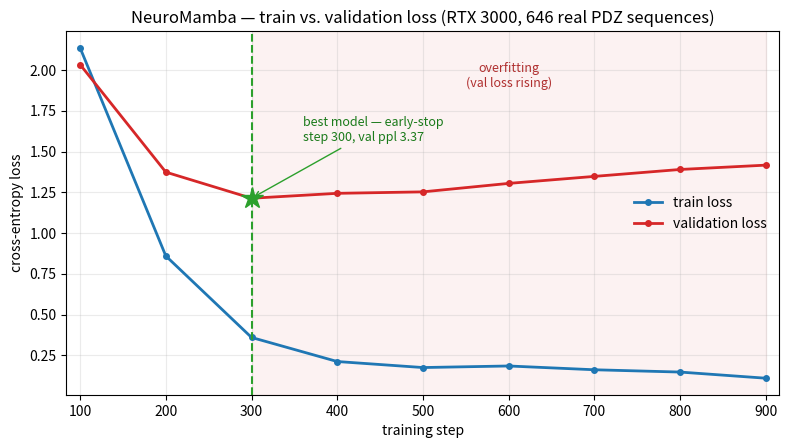

Source code (Python):
"""Plot the training vs. validation loss curve (with the early-stop point).

Reads a ``history.json`` written by ``neuromamba.train`` — a list of
``{"step", "loss", "val_loss", "val_ppl"}`` records — and renders a train/val
loss curve that marks the best (lowest-val-loss) checkpoint and shades the
region where the model starts to overfit. If no history file is found it falls
back to the recorded RTX 3000 run so the figure is always reproducible.

Usage::

    python scripts/plot_training.py                                   # defaults
    python scripts/plot_training.py --history outputs/neuromamba/history.json
    python scripts/plot_training.py --out docs/training_curve.png
"""
from __future__ import annotations

import argparse
import json
from pathlib import Path

# The RTX 3000 run on 646 real PDZ sequences (fallback when no history.json).
_RTX3000 = [
    {"step": 100, "loss": 2.1358, "val_loss": 2.0334},
    {"step": 200, "loss": 0.8595, "val_loss": 1.3738},
    {"step": 300, "loss": 0.3597, "val_loss": 1.2135},
    {"step": 400, "loss": 0.2120, "val_loss": 1.2437},
    {"step": 500, "loss": 0.1751, "val_loss": 1.2527},
    {"step": 600, "loss": 0.1847, "val_loss": 1.3046},
    {"step": 700, "loss": 0.1615, "val_loss": 1.3476},
    {"step": 800, "loss": 0.1474, "val_loss": 1.3900},
    {"step": 900, "loss": 0.1097, "val_loss": 1.4166},
]


def load_history(path: Path) -> list[dict]:
    if path.exists():
        recs = json.loads(path.read_text())
        recs = [r for r in recs if r.get("val_loss") is not None]
        if recs:
            return recs
    return _RTX3000


def main() -> int:
    p = argparse.ArgumentParser(description="Plot train/val loss with the early-stop point.")
    p.add_argument("--history", default="outputs/neuromamba/history.json")
    p.add_argument("--out", default="docs/training_curve.png")
    args = p.parse_args()

    import matplotlib

    matplotlib.use("Agg")
    import matplotlib.pyplot as plt

    recs = load_history(Path(args.history))
    steps = [r["step"] for r in recs]
    train = [r["loss"] for r in recs]
    val = [r["val_loss"] for r in recs]
    best_i = min(range(len(val)), key=lambda i: val[i])
    best_step, best_val = steps[best_i], val[best_i]

    fig, ax = plt.subplots(figsize=(8, 4.6), dpi=150)
    fig.patch.set_facecolor("white")
    ax.set_facecolor("white")

    # shade the overfitting region (after the val-loss minimum)
    if best_i < len(steps) - 1:
        ax.axvspan(best_step, steps[-1], color="#d62728", alpha=0.06)
        ax.text(
            (best_step + steps[-1]) / 2, max(max(train), max(val)) * 0.96,
            "overfitting\n(val loss rising)", ha="center", va="top",
            fontsize=9, color="#b03030",
        )

    ax.plot(steps, train, "-o", color="#1f77b4", lw=2, ms=4, label="train loss")
    ax.plot(steps, val, "-o", color="#d62728", lw=2, ms=4, label="validation loss")

    ax.axvline(best_step, color="#2ca02c", ls="--", lw=1.5)
    ax.plot([best_step], [best_val], "*", color="#2ca02c", ms=16, zorder=5)
    ax.annotate(
        f"best model — early-stop\nstep {best_step}, val ppl {2.718281828 ** best_val:.2f}",
        xy=(best_step, best_val), xytext=(best_step + 60, best_val + 0.35),
        fontsize=9, color="#1a7a1a",
        arrowprops=dict(arrowstyle="->", color="#2ca02c"),
    )

    ax.set_xlabel("training step")
    ax.set_ylabel("cross-entropy loss")
    ax.set_title("NeuroMamba — train vs. validation loss (RTX 3000, 646 real PDZ sequences)")
    ax.legend(loc="center right", frameon=False)
    ax.grid(True, alpha=0.25)
    ax.margins(x=0.02)
    fig.tight_layout()

    out = Path(args.out)
    out.parent.mkdir(parents=True, exist_ok=True)
    fig.savefig(out, facecolor="white", bbox_inches="tight")
    print(f"Wrote {out}  (best val at step {best_step}, val_loss {best_val:.4f})")
    return 0


if __name__ == "__main__":
    raise SystemExit(main())
